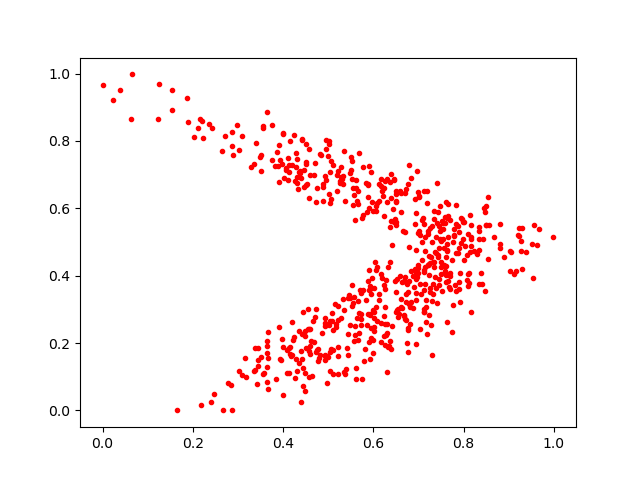

The data file committed next to this chart (first rows):
0.75702375, 0.48142323
0.7789, 0.5169
0.7775, 0.4988
0.769, 0.5661
0.5319, 0.3305
0.4507, 0.7303
0.4536, 0.6709
0.5574, 0.6401
0.242, 0.8394
0.5464, 0.342
0.745, 0.4814
0.7776, 0.5388
0.5929, 0.2858
0.5448, 0.1654
0.6985, 0.431
0.675, 0.2
0.4919, 0.1618
0.4727, 0.3003
0.731, 0.3249
0.3553, 0.8393
0.4607, 0.2414
0.7202, 0.534
0.7381, 0.3635
0.7575, 0.4312
0.4392, 0.02421
0.6588, 0.6518
0.4936, 0.2519
0.576, 0.579
0.6691, 0.5288
0.7194, 0.65
0.3675, 0.06325
0.6283, 0.3881
0.4513, 0.1858
0.6773, 0.2392
0.7072, 0.4451
0.6508, 0.5581
0.5374, 0.1086
0.06418, 0.9975
0.8166, 0.5498
0.6669, 0.3829
0.7409, 0.5559
0.6478, 0.5682
0.7618, 0.4007
0.4196, 0.2618
0.6885, 0.3052
0.4976, 0.0826
0.652, 0.3893
0.75, 0.4061
0.6001, 0.1697
0.6497, 0.2932
0.6247, 0.2198
0.7693, 0.4079
0.3382, 0.185
0.3854, 0.7657
0.5929, 0.2842
0.7127, 0.5538
0.3448, 0.1496
0.5493, 0.7056
0.4988, 0.1577
0.6503, 0.6192
0.4964, 0.1607
... 574 more rows
